Run: headless pygame with SDL's dummy video driver; simulated clock (each Clock.tick advances the game by its frame time, no real sleeping); random seed 0; keys injected as events and as key.get_pressed() state; no mouse input.
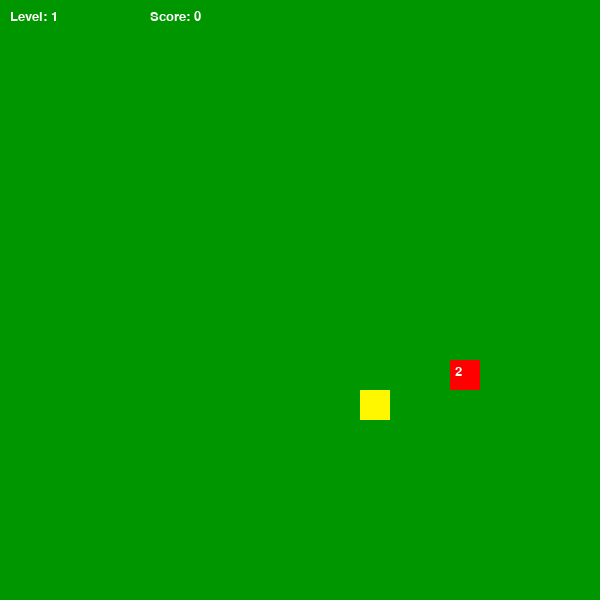
Frame 1 of 2 · flips 1–60 · no input
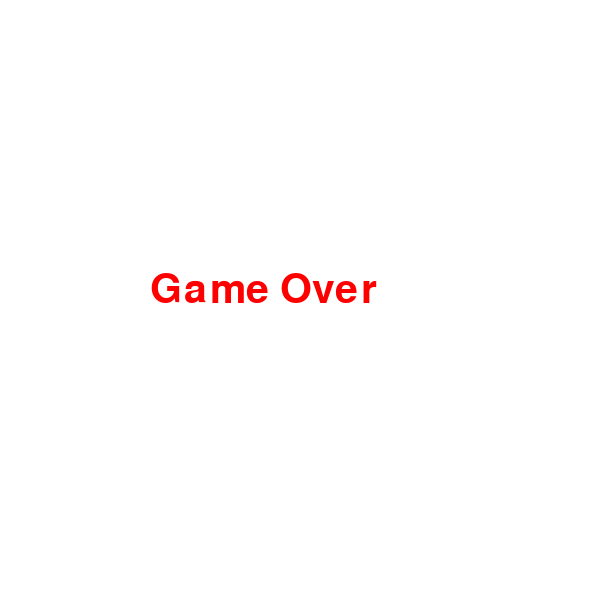
Frame 2 of 2 · flips 61–180 · tapped SPACE, RETURN · held RIGHT (→), D (game ended)

The pygame program that drew these frames:

import pygame
import time
from random import randrange, choice

# Инициализация всех модулей Pygame
pygame.init()

# Параметры окна
size = 600           # Ширина и высота окна (600x600 пикселей)
block = 30           # Размер одной клетки (для змейки и еды)
screen = pygame.display.set_mode((size, size))
pygame.display.set_caption("Змейка")

# Цвета (в формате RGB)
green = (0, 150, 0)          # Цвет фона (зелёный)
snake_color = (255, 137, 0)  # Цвет тела змейки (оранжевый)
head_color = (255, 247, 0)   # Цвет головы змейки (жёлтый)
food_color = (255, 0, 0)     # Цвет еды (красный)
white = (255, 255, 255)      # Белый (для надписей и Game Over)
red = (255, 0, 0)            # Красный (текст Game Over)

# Шрифты
font = pygame.font.SysFont("Verdana", 60)
font_small = pygame.font.SysFont("Verdana", 20)

# Начальные координаты змейки (головы)
x = randrange(0, size, block)
y = randrange(0, size, block)
snake = [(x, y)]  # Список сегментов змейки

# Направление движения (dx, dy) — начально змейка стоит
dx, dy = 0, 0

# Разрешённые направления — чтобы змейка не могла повернуть назад сразу
dirs = {'UP': True, 'DOWN': True, 'LEFT': True, 'RIGHT': True}

# Длина змейки, очки, уровень, скорость
length = 1
score = 0
level = 1
fps = 10  # Скорость (кадров в секунду)

# --- ФУНКЦИЯ ДЛЯ СОЗДАНИЯ НОВОЙ ЕДЫ С ВЕСОМ И ВРЕМЕНЕМ ---
def new_food():
    pos = randrange(0, size, block), randrange(0, size, block)  # Случайная позиция
    value = choice([1, 2, 3])  # Случайный "вес" еды (сколько очков/длины даёт)
    timer = pygame.time.get_ticks()  # Время появления еды (в миллисекундах)
    return {'pos': pos, 'value': value, 'spawn_time': timer}

# Создаём первое яблоко
food = new_food()

# Основной цикл игры
running = True
clock = pygame.time.Clock()

while running:
    screen.fill(green)  # Закрашиваем фон зелёным

    # Обработка событий (клавиши, выход)
    for event in pygame.event.get():
        if event.type == pygame.QUIT:
            running = False

        # Изменение направления движения при нажатии стрелок
        if event.type == pygame.KEYDOWN:
            if event.key == pygame.K_UP and dirs['UP']:
                dx, dy = 0, -1
                dirs = {'UP': True, 'DOWN': False, 'LEFT': True, 'RIGHT': True}
            elif event.key == pygame.K_DOWN and dirs['DOWN']:
                dx, dy = 0, 1
                dirs = {'UP': False, 'DOWN': True, 'LEFT': True, 'RIGHT': True}
            elif event.key == pygame.K_LEFT and dirs['LEFT']:
                dx, dy = -1, 0
                dirs = {'UP': True, 'DOWN': True, 'LEFT': True, 'RIGHT': False}
            elif event.key == pygame.K_RIGHT and dirs['RIGHT']:
                dx, dy = 1, 0
                dirs = {'UP': True, 'DOWN': True, 'LEFT': False, 'RIGHT': True}

    # Обновляем позицию головы змейки
    x += dx * block
    y += dy * block
    snake.append((x, y))         # Добавляем новую голову
    snake = snake[-length:]      # Удаляем лишние сегменты, если не ели еду

    # Отрисовка тела змейки
    for segment in snake[:-1]:
        pygame.draw.rect(screen, snake_color, (segment[0], segment[1], block, block))
    # Отрисовка головы змейки
    pygame.draw.rect(screen, head_color, (snake[-1][0], snake[-1][1], block, block))

    # Отрисовка еды
    pygame.draw.rect(screen, food_color, (*food['pos'], block, block))
    # Отображение "веса" еды — число от 1 до 3
    food_label = font_small.render(str(food['value']), True, white)
    screen.blit(food_label, (food['pos'][0] + 5, food['pos'][1] + 5))

    # Проверка: прошло ли больше 5 секунд с момента появления еды
    if pygame.time.get_ticks() - food['spawn_time'] > 5000:
        food = new_food()  # Если да — создаём новую еду

    # Отображение текущего уровня и очков
    level_text = font_small.render(f"Level: {level}", True, white)
    score_text = font_small.render(f"Score: {score}", True, white)
    screen.blit(level_text, (10, 10))
    screen.blit(score_text, (150, 10))

    # Проверка: съела ли змейка еду
    if snake[-1] == food['pos']:
        score += food['value']      # Прибавляем очки
        length += food['value']     # Увеличиваем длину
        # Повышаем уровень и скорость каждые 5 очков длины
        if (length - 1) % 5 == 0:
            level += 1
            fps += 1
            # Показ "Next level"
            screen.fill(white)
            next_level = font.render("Next level", True, (0, 0, 0))
            screen.blit(next_level, (size // 2 - 150, size // 2 - 30))
            pygame.display.update()
            time.sleep(2)
        food = new_food()  # Создаём новую еду после поедания

    # Проверка: столкновение змейки с самой собой
    if len(snake) != len(set(snake)):
        screen.fill(white)
        game_over = font.render("Game Over", True, red)
        screen.blit(game_over, (size // 2 - 150, size // 2 - 30))
        pygame.display.update()
        time.sleep(2)
        running = False

    # Проверка: столкновение со стенами
    if x < 0 or x >= size or y < 0 or y >= size:
        screen.fill(white)
        game_over = font.render("Game Over", True, red)
        screen.blit(game_over, (size // 2 - 150, size // 2 - 30))
        pygame.display.update()
        time.sleep(2)
        running = False

    pygame.display.update()
    clock.tick(fps)  # Ограничение FPS (скорости игры)

pygame.quit()  # Завершение Pygame
